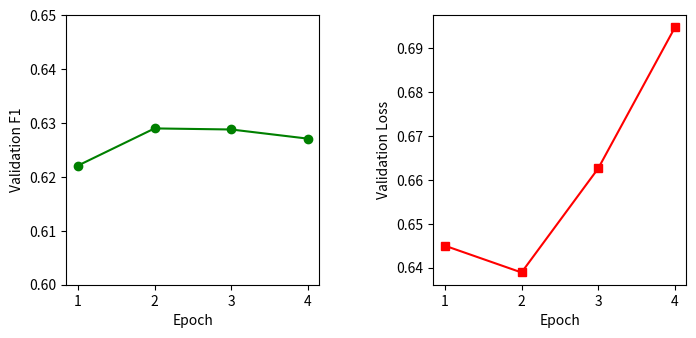
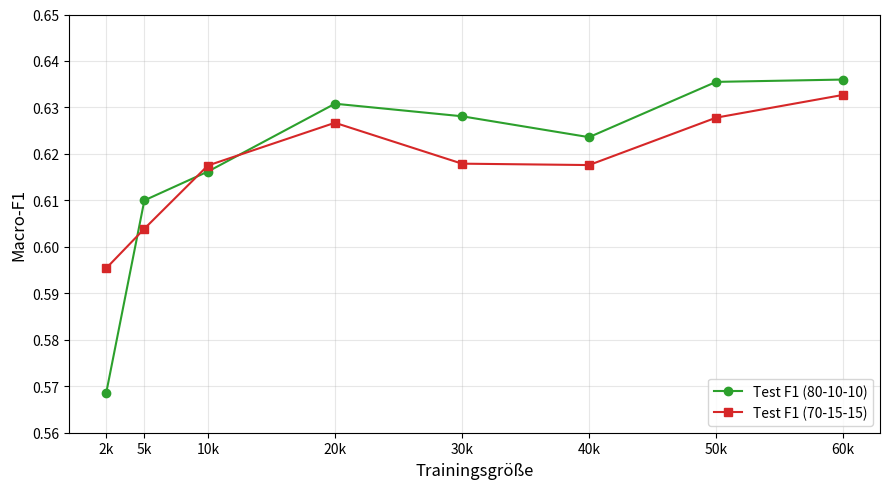
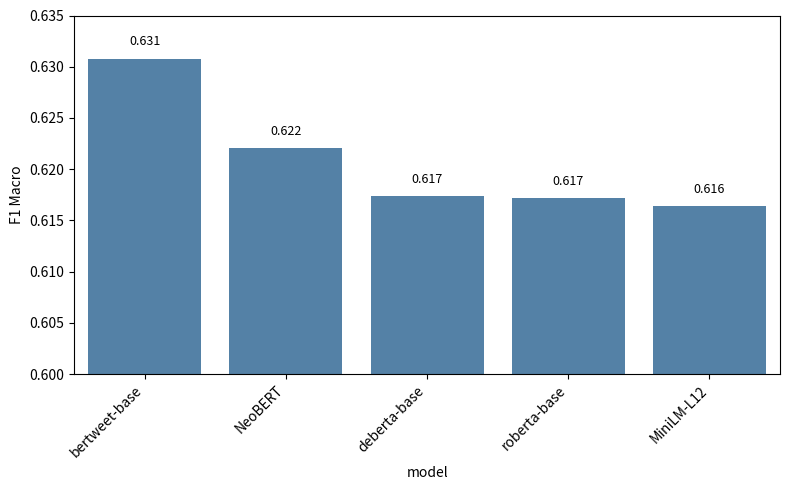

The matplotlib source for these figures, in order:
import matplotlib.pyplot as plt
from matplotlib.gridspec import GridSpec
import pandas as pd
import seaborn as sns

# =============================
# Performance of BERT across all epochs
# =============================

epochs = [1, 2, 3, 4]
val_f1 = [0.6221, 0.6290, 0.6288, 0.6271]
val_loss = [0.6450, 0.6389, 0.6626, 0.6947]

fig = plt.figure(figsize=(8, 3.5))
gs = GridSpec(1, 2, wspace=0.45) 

# Left: F1 (green)
ax1 = fig.add_subplot(gs[0, 0])
ax1.plot(epochs, val_f1, marker='o', color='green')
ax1.set_xlabel("Epoch")
ax1.set_ylabel("Validation F1")
ax1.set_ylim(0.60, 0.65)
ax1.set_title("")

# Right: Loss (red)
ax2 = fig.add_subplot(gs[0, 1])
ax2.plot(epochs, val_loss, marker='s', color='red')
ax2.set_xlabel("Epoch")
ax2.set_ylabel("Validation Loss")
ax2.set_title("")

plt.show()

# =============================
# Comparison of dataset sizes and splits
# =============================

sizes = [2000, 5000, 10000, 20000, 30000, 40000, 50000, 60000]

# Test-F1-Values
test_701515 = [0.5954, 0.6039, 0.6175, 0.6267, 0.6179, 0.6176, 0.6278, 0.6327]
test_801010 = [0.5686, 0.6100, 0.6162, 0.6308, 0.6281, 0.6236, 0.6355, 0.6360]

all_test = test_801010 + test_701515
ymin = round(min(all_test) - 0.01, 2)
ymax = round(max(all_test) + 0.01, 2)

# Plot
fig, ax = plt.subplots(figsize=(9,5))

ax.plot(sizes, test_801010, marker="o", linestyle="-", label="Test F1 (80-10-10)", color="tab:green")
ax.plot(sizes, test_701515, marker="s", linestyle="-", label="Test F1 (70-15-15)", color="tab:red")

ax.set_xlabel("Trainingsgröße", fontsize=12)
ax.set_ylabel("Macro-F1", fontsize=12)
ax.set_xticks(sizes)
ax.set_xticklabels([f"{s//1000}k" for s in sizes])
ax.set_ylim(ymin, ymax)
ax.grid(alpha=0.3)
ax.legend(loc="lower right", fontsize=10)
plt.tight_layout()
plt.show()



# =============================
# Comparison of different BERT variants
# =============================


data = {
    "model": [
        "bertweet-base",
        "NeoBERT",
        "deberta-base",
        "roberta-base",
        "MiniLM-L12"
    ],
    "f1_macro": [0.630792, 0.622046, 0.617366, 0.617176, 0.616414],
    "f1_human": [0.610730, 0.629286, 0.632148, 0.608432, 0.576817],
    "f1_bot": [0.650855, 0.614806, 0.602584, 0.625921, 0.656012]
}

df = pd.DataFrame(data)

# Nach F1 Macro sortieren
df_macro_sorted = df.sort_values(by='f1_macro', ascending=False)

plt.figure(figsize=(8, 5))
sns.barplot(data=df_macro_sorted, x='model', y='f1_macro', color='steelblue')
plt.title("")
plt.ylabel("F1 Macro")
plt.ylim(0.60, 0.635)
plt.xticks(rotation=45, ha='right')

ax = plt.gca()
for p in ax.patches:
    ax.text(p.get_x() + p.get_width()/2, p.get_height() + 0.001, f"{p.get_height():.3f}",
            ha='center', va='bottom', fontsize=9)

plt.tight_layout()
plt.show()
